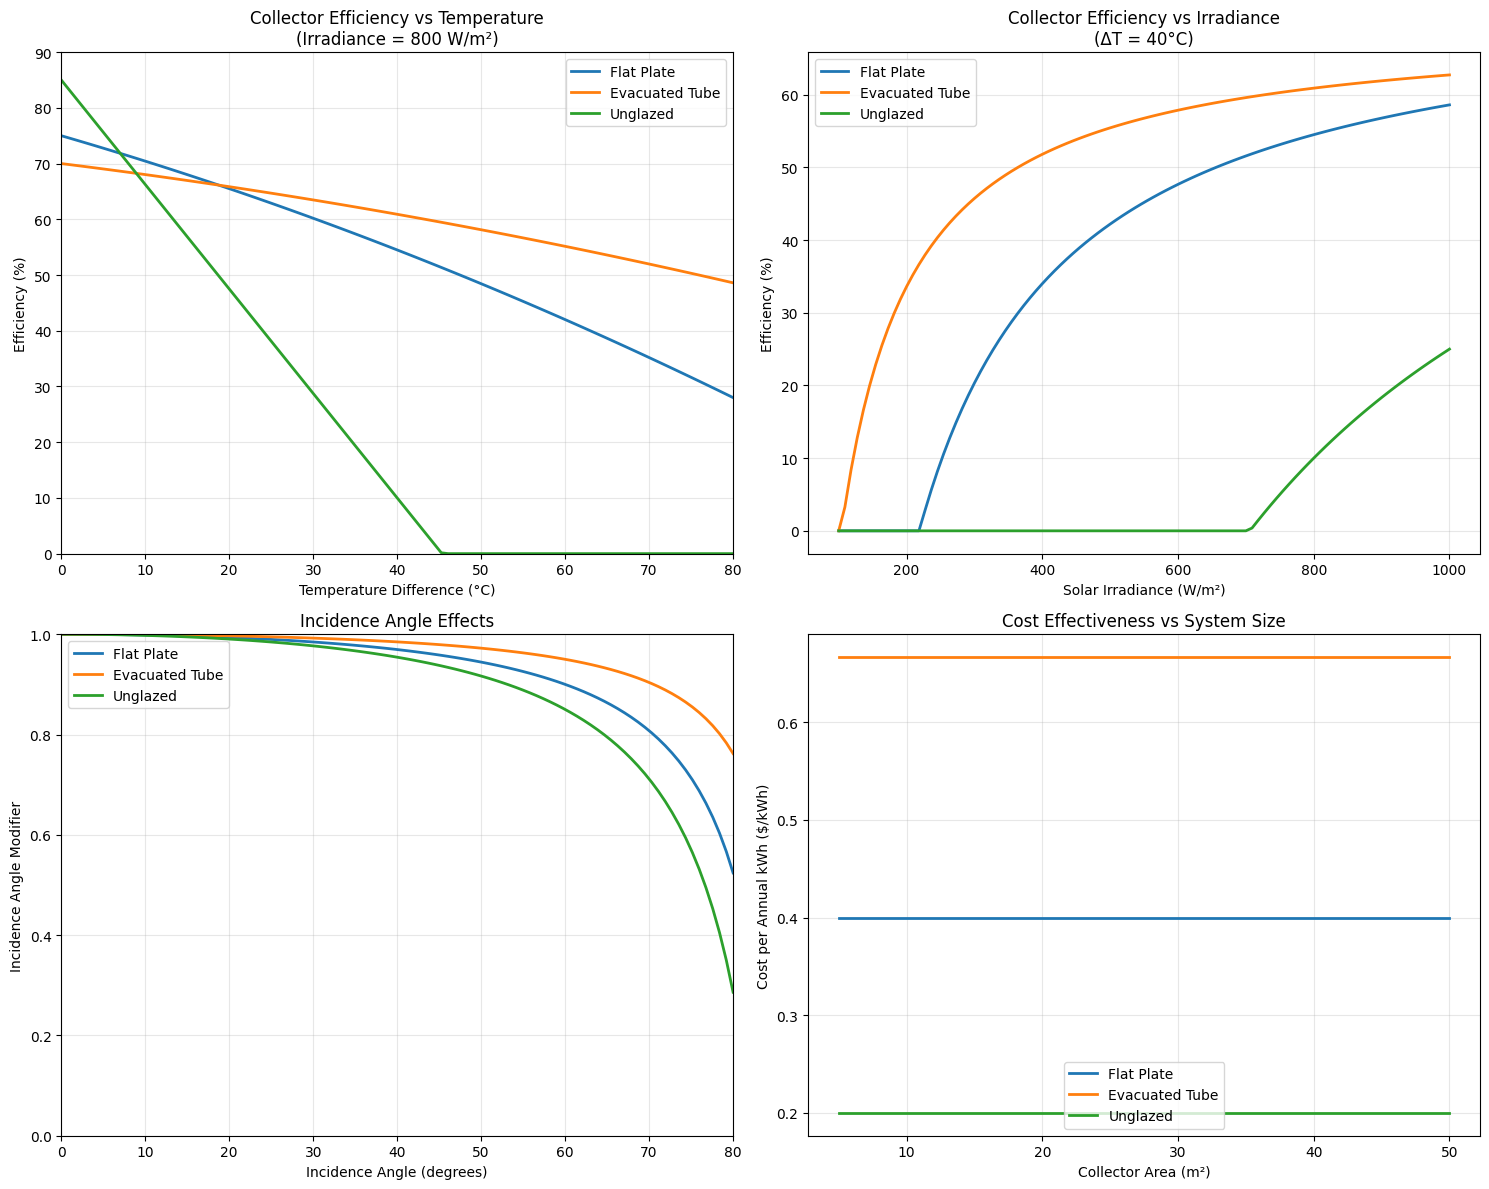
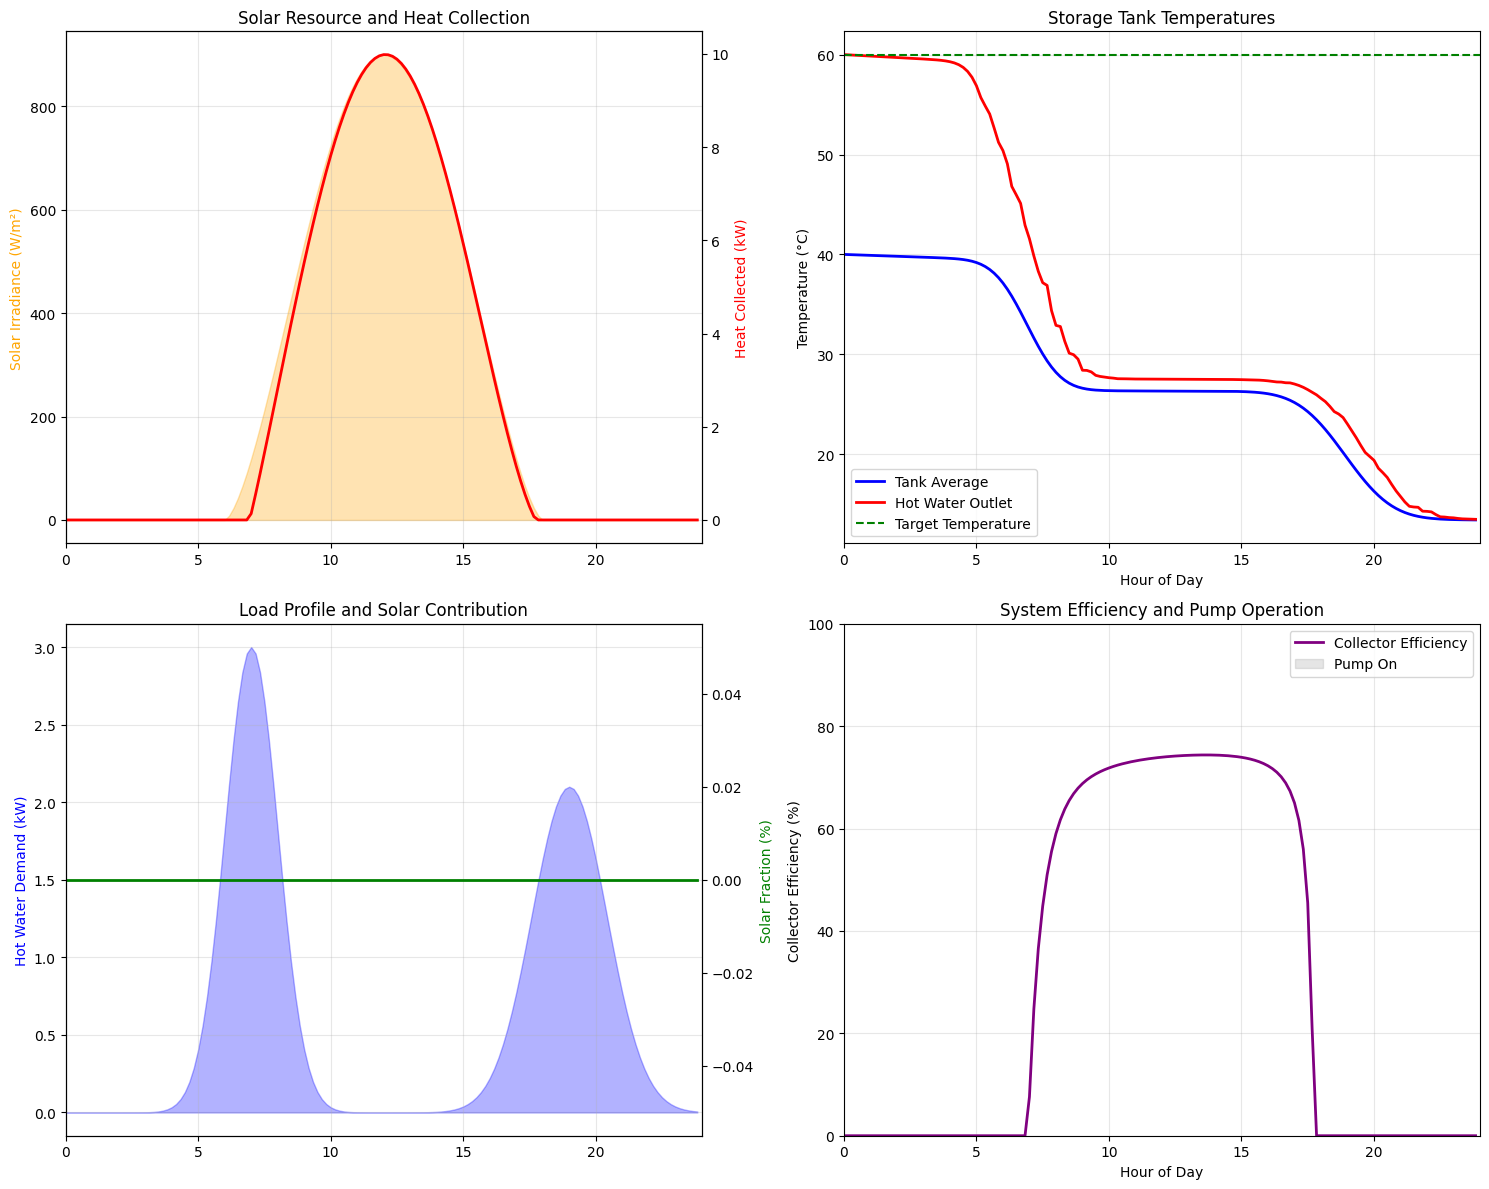

Write Python code to recreate these figures, in order.
"""
Solar Thermal Heating System Simulation

This script demonstrates solar thermal collectors for direct heating
applications in buildings and industrial processes. Models flat-plate
and evacuated tube collectors for domestic hot water and space heating.

Key Physics:
- Solar radiation absorption and heat transfer
- Collector thermal efficiency
- Heat exchanger performance
- Thermal mass and storage effects
"""

import numpy as np
import matplotlib.pyplot as plt
from typing import Dict, List, Tuple
import math

# Set plotting style
try:
    plt.style.use('seaborn')
except OSError:
    plt.style.use('default')

class SolarCollector:
    """Models solar thermal collector performance"""
    
    def __init__(self, collector_type: str = "flat_plate"):
        self.type = collector_type
        
        # Collector parameters based on type
        self.parameters = {
            "flat_plate": {
                "optical_efficiency": 0.75,  # F'(τα) - optical efficiency
                "heat_loss_coeff_1": 3.5,     # a1 - linear heat loss coefficient (W/m²K)
                "heat_loss_coeff_2": 0.015,   # a2 - quadratic heat loss coefficient (W/m²K²)
                "incidence_modifier": 0.1,    # b0 - incidence angle modifier
                "cost_per_m2": 300,           # $/m²
                "lifetime": 25,               # years
                "glazing_layers": 1
            },
            "evacuated_tube": {
                "optical_efficiency": 0.70,
                "heat_loss_coeff_1": 1.5,
                "heat_loss_coeff_2": 0.008,
                "incidence_modifier": 0.05,
                "cost_per_m2": 500,
                "lifetime": 20,
                "glazing_layers": 2
            },
            "unglazed": {
                "optical_efficiency": 0.85,
                "heat_loss_coeff_1": 15.0,
                "heat_loss_coeff_2": 0.0,
                "incidence_modifier": 0.15,
                "cost_per_m2": 150,
                "lifetime": 15,
                "glazing_layers": 0
            }
        }
        
        self.specs = self.parameters[collector_type]
    
    def incidence_angle_modifier(self, incidence_angle: float) -> float:
        """
        Calculate incidence angle modifier (IAM)
        
        Args:
            incidence_angle: Angle between sun and collector normal (degrees)
            
        Returns:
            Incidence angle modifier (0-1)
        """
        angle_rad = np.radians(incidence_angle)
        b0 = self.specs["incidence_modifier"]
        
        # Common IAM model: IAM = 1 - b0(1/cos(θ) - 1)
        if incidence_angle >= 90:
            return 0
        
        iam = 1 - b0 * (1/np.cos(angle_rad) - 1)
        return max(0, iam)
    
    def thermal_efficiency(self, irradiance: float, inlet_temp: float, 
                          ambient_temp: float, incidence_angle: float = 0) -> float:
        """
        Calculate instantaneous thermal efficiency using Hottel-Whillier equation
        
        Args:
            irradiance: Solar irradiance (W/m²)
            inlet_temp: Fluid inlet temperature (°C)
            ambient_temp: Ambient temperature (°C)
            incidence_angle: Solar incidence angle (degrees)
            
        Returns:
            Thermal efficiency (0-1)
        """
        if irradiance <= 0:
            return 0
        
        # Temperature difference
        delta_t = inlet_temp - ambient_temp
        
        # Incidence angle modifier
        iam = self.incidence_angle_modifier(incidence_angle)
        
        # Hottel-Whillier efficiency equation
        # η = F'(τα) * IAM - UL * ΔT / G
        a0 = self.specs["optical_efficiency"] * iam
        a1 = self.specs["heat_loss_coeff_1"]
        a2 = self.specs["heat_loss_coeff_2"]
        
        efficiency = a0 - (a1 * delta_t + a2 * delta_t**2) / irradiance
        
        return max(0, min(1, efficiency))
    
    def useful_heat_gain(self, area: float, irradiance: float, inlet_temp: float,
                        ambient_temp: float, incidence_angle: float = 0) -> float:
        """
        Calculate useful heat gain from collector
        
        Args:
            area: Collector area (m²)
            irradiance: Solar irradiance (W/m²)
            inlet_temp: Fluid inlet temperature (°C)
            ambient_temp: Ambient temperature (°C)
            incidence_angle: Solar incidence angle (degrees)
            
        Returns:
            Useful heat gain (W)
        """
        efficiency = self.thermal_efficiency(irradiance, inlet_temp, 
                                           ambient_temp, incidence_angle)
        return area * irradiance * efficiency

class ThermalStorage:
    """Models thermal storage tank for solar heating systems"""
    
    def __init__(self, volume: float = 300, height: float = 2.0):
        """
        Initialize thermal storage tank
        
        Args:
            volume: Tank volume (liters)
            height: Tank height (m)
        """
        self.volume = volume / 1000  # Convert to m³
        self.height = height
        self.diameter = np.sqrt(4 * self.volume / (np.pi * height))
        
        # Water properties
        self.density = 1000  # kg/m³
        self.specific_heat = 4180  # J/kg·K
        self.thermal_conductivity = 0.6  # W/m·K
        
        # Tank properties
        self.insulation_thickness = 0.1  # m
        self.insulation_conductivity = 0.04  # W/m·K
        
        # Initialize stratified temperature profile
        self.n_layers = 10
        self.layer_height = height / self.n_layers
        self.layer_volume = self.volume / self.n_layers
        self.layer_mass = self.density * self.layer_volume
        
        # Initial temperature distribution (stratified)
        self.temperatures = np.linspace(60, 20, self.n_layers)  # °C, hot at top
    
    def heat_loss_coefficient(self, ambient_temp: float = 20) -> float:
        """Calculate overall heat loss coefficient"""
        # Surface area
        side_area = np.pi * self.diameter * self.height
        top_bottom_area = 2 * np.pi * (self.diameter/2)**2
        total_area = side_area + top_bottom_area
        
        # Thermal resistance of insulation
        r_insulation = self.insulation_thickness / (self.insulation_conductivity * total_area)
        
        # Convective resistance (simplified)
        h_conv = 10  # W/m²K
        r_convection = 1 / (h_conv * total_area)
        
        # Overall heat transfer coefficient
        u_overall = 1 / (r_insulation + r_convection)
        
        return u_overall
    
    def add_heat(self, power: float, inlet_temp: float, dt: float, 
                position: str = "bottom") -> float:
        """
        Add heat to tank at specified position
        
        Args:
            power: Heat input rate (W)
            inlet_temp: Inlet fluid temperature (°C)
            dt: Time step (hours)
            position: "top", "middle", or "bottom"
            
        Returns:
            Average tank temperature (°C)
        """
        energy = power * dt * 3600  # Convert to Joules
        
        # Determine injection layer
        if position == "top":
            layer_idx = 0
        elif position == "middle":
            layer_idx = self.n_layers // 2
        else:  # bottom
            layer_idx = self.n_layers - 1
        
        # Add energy to specific layer
        temp_rise = energy / (self.layer_mass * self.specific_heat)
        self.temperatures[layer_idx] += temp_rise
        
        # Apply buoyancy effects (hot water rises)
        self.apply_stratification()
        
        return np.mean(self.temperatures)
    
    def remove_heat(self, power: float, dt: float, position: str = "top") -> Tuple[float, float]:
        """
        Remove heat from tank
        
        Args:
            power: Heat removal rate (W)
            dt: Time step (hours)
            position: "top", "middle", or "bottom"
            
        Returns:
            (outlet_temperature, average_tank_temperature)
        """
        energy = power * dt * 3600  # Convert to Joules
        
        # Determine extraction layer
        if position == "top":
            layer_idx = 0
        elif position == "middle":
            layer_idx = self.n_layers // 2
        else:  # bottom
            layer_idx = self.n_layers - 1
        
        # Extract energy from specific layer
        outlet_temp = self.temperatures[layer_idx]
        temp_drop = energy / (self.layer_mass * self.specific_heat)
        self.temperatures[layer_idx] -= temp_drop
        
        # Apply stratification
        self.apply_stratification()
        
        return outlet_temp, np.mean(self.temperatures)
    
    def apply_stratification(self):
        """Apply thermal stratification effects"""
        # Simple mixing model - hot water floats to top
        self.temperatures = np.sort(self.temperatures)[::-1]
    
    def ambient_losses(self, ambient_temp: float, dt: float):
        """Calculate and apply ambient heat losses"""
        dt_seconds = dt * 3600
        u_loss = self.heat_loss_coefficient()
        
        for i in range(self.n_layers):
            temp_diff = self.temperatures[i] - ambient_temp
            heat_loss = u_loss * temp_diff * dt_seconds / self.n_layers
            temp_drop = heat_loss / (self.layer_mass * self.specific_heat)
            self.temperatures[i] -= temp_drop

class SolarHeatingSystem:
    """Complete solar heating system with collector and storage"""
    
    def __init__(self, collector_type: str = "flat_plate", 
                 collector_area: float = 10, storage_volume: float = 300):
        self.collector = SolarCollector(collector_type)
        self.storage = ThermalStorage(storage_volume)
        self.collector_area = collector_area
        
        # System parameters
        self.pump_power = 100  # W (circulation pump)
        self.heat_exchanger_efficiency = 0.85
        self.pipe_heat_loss = 0.05  # 5% loss in piping
        
        # Control parameters
        self.collector_on_temp_diff = 5  # °C (turn on when collector > tank + 5°C)
        self.collector_off_temp_diff = 2  # °C (turn off when collector < tank + 2°C)
        self.pump_running = False
        
    def collector_control(self, collector_temp: float, tank_temp: float) -> bool:
        """Determine if collector pump should run"""
        temp_diff = collector_temp - tank_temp
        
        if not self.pump_running:
            # Turn on pump
            if temp_diff > self.collector_on_temp_diff:
                self.pump_running = True
        else:
            # Turn off pump
            if temp_diff < self.collector_off_temp_diff:
                self.pump_running = False
                
        return self.pump_running
    
    def system_performance(self, irradiance: float, ambient_temp: float,
                          hot_water_demand: float, dt: float = 0.1) -> Dict:
        """
        Calculate system performance for given conditions
        
        Args:
            irradiance: Solar irradiance (W/m²)
            ambient_temp: Ambient temperature (°C)
            hot_water_demand: Hot water energy demand (W)
            dt: Time step (hours)
            
        Returns:
            Dictionary with performance metrics
        """
        # Average tank temperature for collector inlet
        tank_avg_temp = np.mean(self.storage.temperatures)
        
        # Collector performance
        collector_efficiency = self.collector.thermal_efficiency(
            irradiance, tank_avg_temp, ambient_temp)
        
        heat_collected = self.collector.useful_heat_gain(
            self.collector_area, irradiance, tank_avg_temp, ambient_temp)
        
        # Control logic
        collector_outlet_temp = tank_avg_temp + (heat_collected / 
                                               (2000 * 4180)) * 3600  # Simplified
        pump_on = self.collector_control(collector_outlet_temp, tank_avg_temp)
        
        # Energy flows
        if pump_on and heat_collected > 0:
            # Heat added to storage (accounting for heat exchanger and pipe losses)
            net_heat_to_storage = (heat_collected * self.heat_exchanger_efficiency * 
                                 (1 - self.pipe_heat_loss))
            self.storage.add_heat(net_heat_to_storage, collector_outlet_temp, dt)
            pump_energy = self.pump_power * dt  # Wh
        else:
            net_heat_to_storage = 0
            pump_energy = 0
        
        # Hot water demand
        if hot_water_demand > 0:
            outlet_temp, new_tank_temp = self.storage.remove_heat(
                hot_water_demand, dt, "top")
        else:
            outlet_temp = self.storage.temperatures[0]
            new_tank_temp = np.mean(self.storage.temperatures)
        
        # Ambient losses
        self.storage.ambient_losses(ambient_temp, dt)
        
        # Calculate solar fraction
        total_heat_demand = hot_water_demand * dt
        solar_contribution = min(net_heat_to_storage * dt, total_heat_demand)
        solar_fraction = solar_contribution / total_heat_demand if total_heat_demand > 0 else 0
        
        return {
            "collector_efficiency": collector_efficiency,
            "heat_collected_w": heat_collected,
            "net_heat_to_storage_w": net_heat_to_storage,
            "tank_avg_temp": new_tank_temp,
            "outlet_temp": outlet_temp,
            "pump_running": pump_on,
            "pump_energy_wh": pump_energy,
            "solar_fraction": solar_fraction
        }

def plot_collector_performance():
    """Plot collector efficiency curves for different types"""
    
    collectors = ["flat_plate", "evacuated_tube", "unglazed"]
    irradiance = 800  # W/m²
    ambient_temp = 20  # °C
    
    # Temperature differences
    temp_diffs = np.linspace(0, 80, 100)
    
    fig, ((ax1, ax2), (ax3, ax4)) = plt.subplots(2, 2, figsize=(15, 12))
    
    # Efficiency vs temperature difference
    for collector_type in collectors:
        collector = SolarCollector(collector_type)
        efficiencies = []
        
        for dt in temp_diffs:
            inlet_temp = ambient_temp + dt
            eff = collector.thermal_efficiency(irradiance, inlet_temp, ambient_temp)
            efficiencies.append(eff * 100)
        
        ax1.plot(temp_diffs, efficiencies, linewidth=2, 
                label=collector_type.replace('_', ' ').title())
    
    ax1.set_xlabel('Temperature Difference (°C)')
    ax1.set_ylabel('Efficiency (%)')
    ax1.set_title(f'Collector Efficiency vs Temperature\n(Irradiance = {irradiance} W/m²)')
    ax1.grid(True, alpha=0.3)
    ax1.legend()
    ax1.set_xlim(0, 80)
    ax1.set_ylim(0, 90)
    
    # Efficiency vs irradiance
    irradiances = np.linspace(100, 1000, 100)
    temp_diff = 40  # °C
    
    for collector_type in collectors:
        collector = SolarCollector(collector_type)
        efficiencies = []
        
        for irr in irradiances:
            inlet_temp = ambient_temp + temp_diff
            eff = collector.thermal_efficiency(irr, inlet_temp, ambient_temp)
            efficiencies.append(eff * 100)
        
        ax2.plot(irradiances, efficiencies, linewidth=2,
                label=collector_type.replace('_', ' ').title())
    
    ax2.set_xlabel('Solar Irradiance (W/m²)')
    ax2.set_ylabel('Efficiency (%)')
    ax2.set_title(f'Collector Efficiency vs Irradiance\n(ΔT = {temp_diff}°C)')
    ax2.grid(True, alpha=0.3)
    ax2.legend()
    
    # Incidence angle effects
    angles = np.linspace(0, 80, 100)
    
    for collector_type in collectors:
        collector = SolarCollector(collector_type)
        modifiers = []
        
        for angle in angles:
            iam = collector.incidence_angle_modifier(angle)
            modifiers.append(iam)
        
        ax3.plot(angles, modifiers, linewidth=2,
                label=collector_type.replace('_', ' ').title())
    
    ax3.set_xlabel('Incidence Angle (degrees)')
    ax3.set_ylabel('Incidence Angle Modifier')
    ax3.set_title('Incidence Angle Effects')
    ax3.grid(True, alpha=0.3)
    ax3.legend()
    ax3.set_xlim(0, 80)
    ax3.set_ylim(0, 1)
    
    # Cost-effectiveness comparison
    collector_areas = np.linspace(5, 50, 20)
    annual_irradiation = 1500  # kWh/m²/year (typical)
    
    for collector_type in collectors:
        collector = SolarCollector(collector_type)
        annual_yields = []
        
        for area in collector_areas:
            # Simplified annual calculation
            avg_efficiency = 0.5  # Rough average
            annual_yield = area * annual_irradiation * avg_efficiency
            annual_yields.append(annual_yield)
        
        costs = collector_areas * collector.specs["cost_per_m2"]
        cost_per_kwh = costs / np.array(annual_yields)
        
        ax4.plot(collector_areas, cost_per_kwh, linewidth=2,
                label=collector_type.replace('_', ' ').title())
    
    ax4.set_xlabel('Collector Area (m²)')
    ax4.set_ylabel('Cost per Annual kWh ($/kWh)')
    ax4.set_title('Cost Effectiveness vs System Size')
    ax4.grid(True, alpha=0.3)
    ax4.legend()
    
    plt.tight_layout()
    plt.show()

def simulate_daily_operation():
    """Simulate daily operation of solar heating system"""
    
    # Create system
    system = SolarHeatingSystem("flat_plate", collector_area=15, storage_volume=500)
    
    # Time array (24 hours, 10-minute intervals)
    hours = np.arange(0, 24, 1/6)
    
    # Weather and load profiles
    irradiances = []
    ambient_temps = []
    hot_water_demands = []
    
    for hour in hours:
        # Solar irradiance (clear day)
        if 6 <= hour <= 18:
            solar_angle = np.pi * (hour - 6) / 12
            irr = 900 * np.sin(solar_angle) ** 1.5
        else:
            irr = 0
        irradiances.append(irr)
        
        # Ambient temperature
        temp = 15 + 10 * np.sin(2 * np.pi * (hour - 8) / 24)
        ambient_temps.append(temp)
        
        # Hot water demand (morning and evening peaks)
        demand = 3000 * (np.exp(-((hour - 7)**2) / 2) + 
                        0.7 * np.exp(-((hour - 19)**2) / 4))
        hot_water_demands.append(demand)
    
    # Simulate system operation
    results = []
    dt = 1/6  # 10-minute time steps
    
    for irr, temp, demand in zip(irradiances, ambient_temps, hot_water_demands):
        result = system.system_performance(irr, temp, demand, dt)
        results.append(result)
    
    # Extract time series data
    collector_efficiency = [r["collector_efficiency"] * 100 for r in results]
    heat_collected = [r["heat_collected_w"] / 1000 for r in results]  # kW
    tank_temps = [r["tank_avg_temp"] for r in results]
    outlet_temps = [r["outlet_temp"] for r in results]
    solar_fractions = [r["solar_fraction"] * 100 for r in results]
    pump_status = [r["pump_running"] for r in results]
    
    # Plotting
    fig, ((ax1, ax2), (ax3, ax4)) = plt.subplots(2, 2, figsize=(15, 12))
    
    # Solar resource and collection
    ax1.fill_between(hours, irradiances, alpha=0.3, color='orange', label='Irradiance')
    ax1_twin = ax1.twinx()
    ax1_twin.plot(hours, heat_collected, color='red', linewidth=2, label='Heat Collected')
    
    ax1.set_ylabel('Solar Irradiance (W/m²)', color='orange')
    ax1_twin.set_ylabel('Heat Collected (kW)', color='red')
    ax1.set_title('Solar Resource and Heat Collection')
    ax1.grid(True, alpha=0.3)
    ax1.set_xlim(0, 24)
    
    # Storage temperatures
    ax2.plot(hours, tank_temps, linewidth=2, label='Tank Average', color='blue')
    ax2.plot(hours, outlet_temps, linewidth=2, label='Hot Water Outlet', color='red')
    ax2.axhline(y=60, color='green', linestyle='--', label='Target Temperature')
    
    ax2.set_xlabel('Hour of Day')
    ax2.set_ylabel('Temperature (°C)')
    ax2.set_title('Storage Tank Temperatures')
    ax2.grid(True, alpha=0.3)
    ax2.legend()
    ax2.set_xlim(0, 24)
    
    # Hot water demand and solar fraction
    ax3.fill_between(hours, np.array(hot_water_demands)/1000, alpha=0.3, 
                     color='blue', label='Hot Water Demand')
    ax3_twin = ax3.twinx()
    ax3_twin.plot(hours, solar_fractions, color='green', linewidth=2, 
                  label='Solar Fraction')
    
    ax3.set_ylabel('Hot Water Demand (kW)', color='blue')
    ax3_twin.set_ylabel('Solar Fraction (%)', color='green')
    ax3.set_title('Load Profile and Solar Contribution')
    ax3.grid(True, alpha=0.3)
    ax3.set_xlim(0, 24)
    
    # System efficiency and pump operation
    ax4.plot(hours, collector_efficiency, linewidth=2, color='purple', 
             label='Collector Efficiency')
    
    # Show pump operation as background
    pump_periods = []
    for i, status in enumerate(pump_status):
        if status:
            pump_periods.append(hours[i])
        else:
            pump_periods.append(np.nan)
    
    ax4.fill_between(hours, 0, 100, where=[p for p in pump_status], 
                     alpha=0.2, color='gray', label='Pump On')
    
    ax4.set_xlabel('Hour of Day')
    ax4.set_ylabel('Collector Efficiency (%)')
    ax4.set_title('System Efficiency and Pump Operation')
    ax4.grid(True, alpha=0.3)
    ax4.legend()
    ax4.set_xlim(0, 24)
    ax4.set_ylim(0, 100)
    
    plt.tight_layout()
    plt.show()
    
    # Calculate daily performance metrics
    daily_irradiation = np.sum(irradiances) * dt / 1000  # kWh/m²
    daily_heat_collected = np.sum(heat_collected) * dt  # kWh
    daily_hot_water_demand = np.sum(hot_water_demands) * dt / 1000  # kWh
    daily_solar_contribution = np.sum([r["net_heat_to_storage_w"] * dt / 1000 
                                      for r in results])  # kWh
    
    overall_solar_fraction = daily_solar_contribution / daily_hot_water_demand * 100
    
    print(f"\nDaily Performance Summary:")
    print(f"- Solar irradiation: {daily_irradiation:.1f} kWh/m²")
    print(f"- Heat collected: {daily_heat_collected:.1f} kWh")
    print(f"- Hot water demand: {daily_hot_water_demand:.1f} kWh")
    print(f"- Solar contribution: {daily_solar_contribution:.1f} kWh")
    print(f"- Overall solar fraction: {overall_solar_fraction:.1f}%")

def main():
    """Main demonstration of solar thermal systems"""
    
    print("=== Solar Thermal Heating System Simulation ===\n")
    
    # Compare collector technologies
    collectors = ["flat_plate", "evacuated_tube", "unglazed"]
    
    print("Solar Thermal Collector Comparison:")
    for collector_type in collectors:
        collector = SolarCollector(collector_type)
        specs = collector.specs
        
        print(f"\n{collector_type.replace('_', ' ').title()} Collector:")
        print(f"- Optical efficiency: {specs['optical_efficiency']*100:.1f}%")
        print(f"- Heat loss coeff (linear): {specs['heat_loss_coeff_1']:.1f} W/m²K")
        print(f"- Heat loss coeff (quadratic): {specs['heat_loss_coeff_2']:.3f} W/m²K²")
        print(f"- Cost: ${specs['cost_per_m2']}/m²")
        print(f"- Lifetime: {specs['lifetime']} years")
        
        # Performance at standard conditions
        eff_low = collector.thermal_efficiency(800, 30, 20) * 100
        eff_high = collector.thermal_efficiency(800, 70, 20) * 100
        print(f"- Efficiency at ΔT=10°C: {eff_low:.1f}%")
        print(f"- Efficiency at ΔT=50°C: {eff_high:.1f}%")
    
    print(f"\nTypical Applications:")
    print(f"- Flat Plate: Domestic hot water, space heating")
    print(f"- Evacuated Tube: High-temperature applications, cold climates")
    print(f"- Unglazed: Pool heating, low-temperature processes")
    
    print(f"\nGenerating performance analysis...")
    
    # Generate plots and simulations
    plot_collector_performance()
    simulate_daily_operation()
    
    print(f"\nKey Insights:")
    print(f"- Solar thermal systems can provide 50-80% of hot water needs")
    print(f"- Collector efficiency decreases with operating temperature")
    print(f"- Thermal storage enables load shifting and system optimization")
    print(f"- Proper sizing critical for cost-effectiveness")

if __name__ == "__main__":
    main()